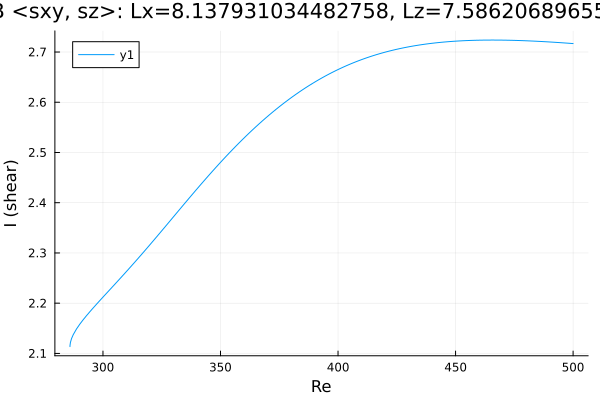

Source data for this figure (header and first rows):
Re, shear
286, 2.114
286, 2.114
286, 2.114
286, 2.114
286, 2.114
286, 2.114
286, 2.114
286, 2.115
286, 2.116
286.1, 2.122
286.6, 2.13
287.3, 2.137
288.8, 2.149
290.2, 2.158
291.6, 2.167
293, 2.175
294.4, 2.183
295.8, 2.191
297.1, 2.197
298, 2.202
298.7, 2.205
299.1, 2.207
299.4, 2.209
299.6, 2.21
299.7, 2.211
299.8, 2.211
299.9, 2.211
299.9, 2.212
300, 2.212
300, 2.212
300.0, 2.212
300.0, 2.212
300, 2.212
300, 2.212
300.1, 2.212
300.1, 2.213
300.2, 2.213
300.3, 2.213
300.4, 2.214
300.6, 2.215
300.9, 2.217
301.3, 2.219
302, 2.222
302.9, 2.227
304.2, 2.233
305.6, 2.241
307, 2.248
308.4, 2.255
309.9, 2.262
311.3, 2.27
312.7, 2.277
314.1, 2.285
315.5, 2.292
316.9, 2.3
318.3, 2.307
319.8, 2.315
321.2, 2.323
322.6, 2.331
324, 2.339
325.4, 2.346
... 125 more rows
